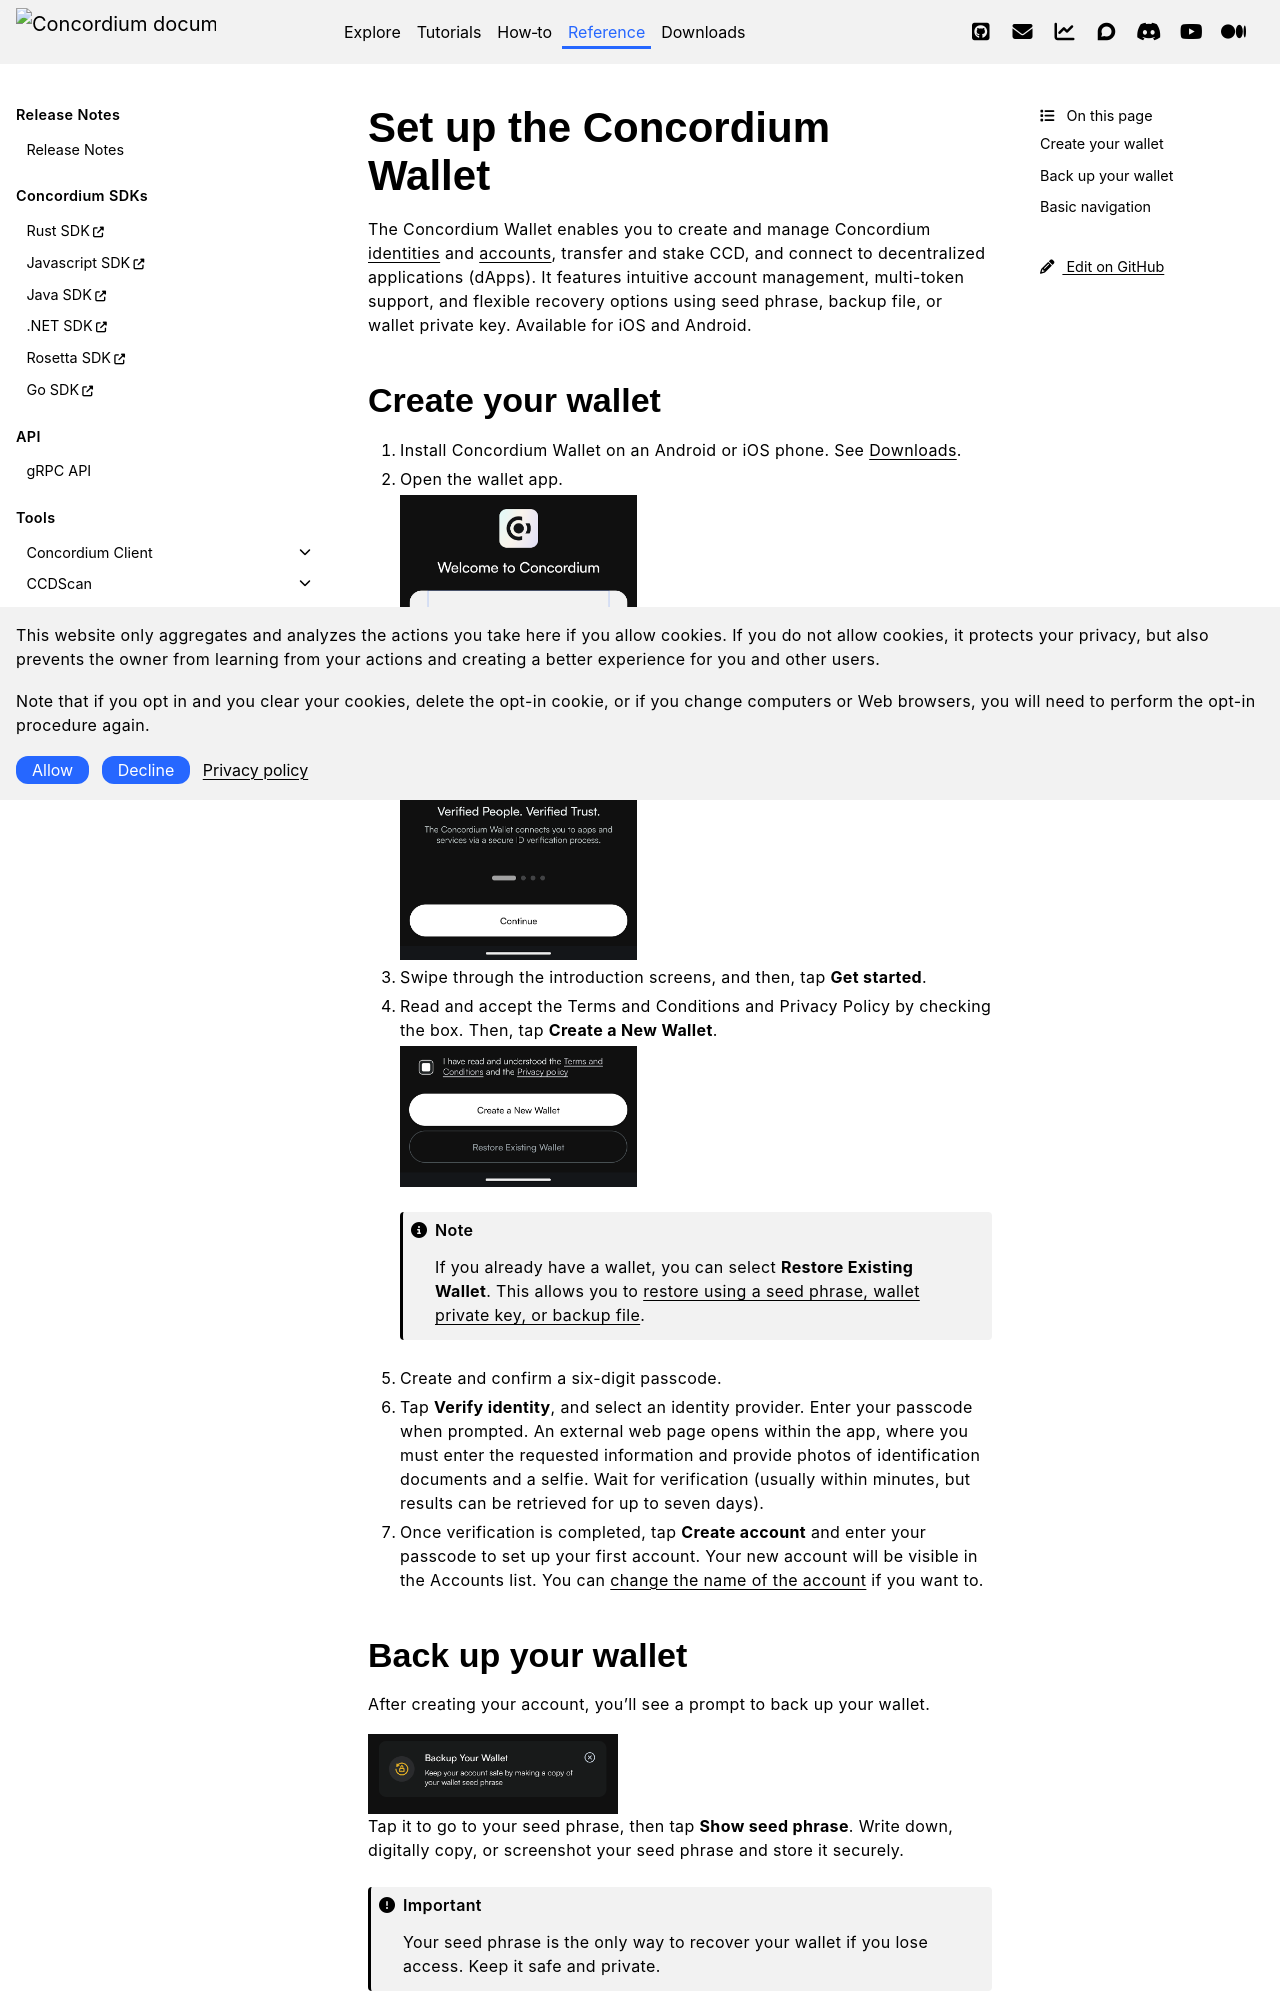

repository: Concordium/concordium.github.io · page: en/mainnet/technical-reference/wallets/guides/setup-concordium-wallet.html · generator: sphinx

.. include:: ../../../variables.rst
.. _setup-concordium-wallet:

=====================
Set up the |cryptox|
=====================

The |cryptox| enables you to create and manage Concordium :ref:`identities<reference-identity>` and :ref:`accounts<managing_accounts>`, transfer and stake CCD, and connect to decentralized applications (dApps). It features intuitive account management, multi-token support, and flexible recovery options using seed phrase, backup file, or wallet private key. Available for iOS and Android.


Create your wallet
==================

#. Install |cryptox| on an Android or iOS phone. See :ref:`Downloads<downloads-cryptox>`.

#. Open the wallet app.

   .. image:: ../../../docs/images/cryptoX/concordium-wallet-welcome-screen.png
            :alt: wallet welcome screen
            :width: 40%

#. Swipe through the introduction screens, and then, tap **Get started**.

#. Read and accept the Terms and Conditions and Privacy Policy by checking the box. Then, tap **Create a New Wallet**.

   .. image:: ../../../docs/images/cryptoX/concordium-wallet-create-a-new-wallet.png
            :alt: create new wallet screen
            :width: 40%

   .. Note::
      If you already have a wallet, you can select **Restore Existing Wallet**. This allows you to :ref:`restore using a seed phrase, wallet private key, or backup file<backup-import-recover>`.

#. Create and confirm a six-digit passcode.

#. Tap **Verify identity**, and select an identity provider. Enter your passcode when prompted.
   An external web page opens within the app, where you must enter the requested information and provide photos of identification documents and a selfie.
   Wait for verification (usually within minutes, but results can be retrieved for up to seven days).

#. Once verification is completed, tap **Create account** and enter your passcode to set up your first account.
   Your new account will be visible in the Accounts list. You can :ref:`change the name of the account<change-mw-acct-name>` if you want to.
